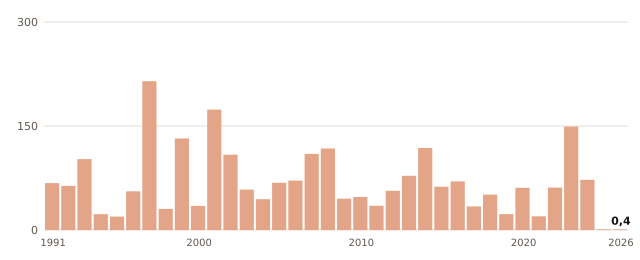

Source data for this figure (header and first rows):
anio, valor
1991, 67.7
1992, 63.6
1993, 102.2
1994, 22.8
1995, 19.3
1996, 55.8
1997, 214.6
1998, 30.5
1999, 131.9
2000, 34.8
2001, 173.6
2002, 108.6
2003, 58.3
2004, 44.4
2005, 68.1
2006, 71.2
2007, 109.7
2008, 117.5
2009, 45.1
2010, 47.6
2011, 35.0
2012, 56.6
2013, 78.2
2014, 118.3
2015, 62.4
2016, 70.1
2017, 34.0
2018, 51.0
2019, 23.0
2020, 60.8
2021, 19.8
2022, 61.2
2023, 149.2
2024, 72.4
2025, 1.0
2026, 0.4
